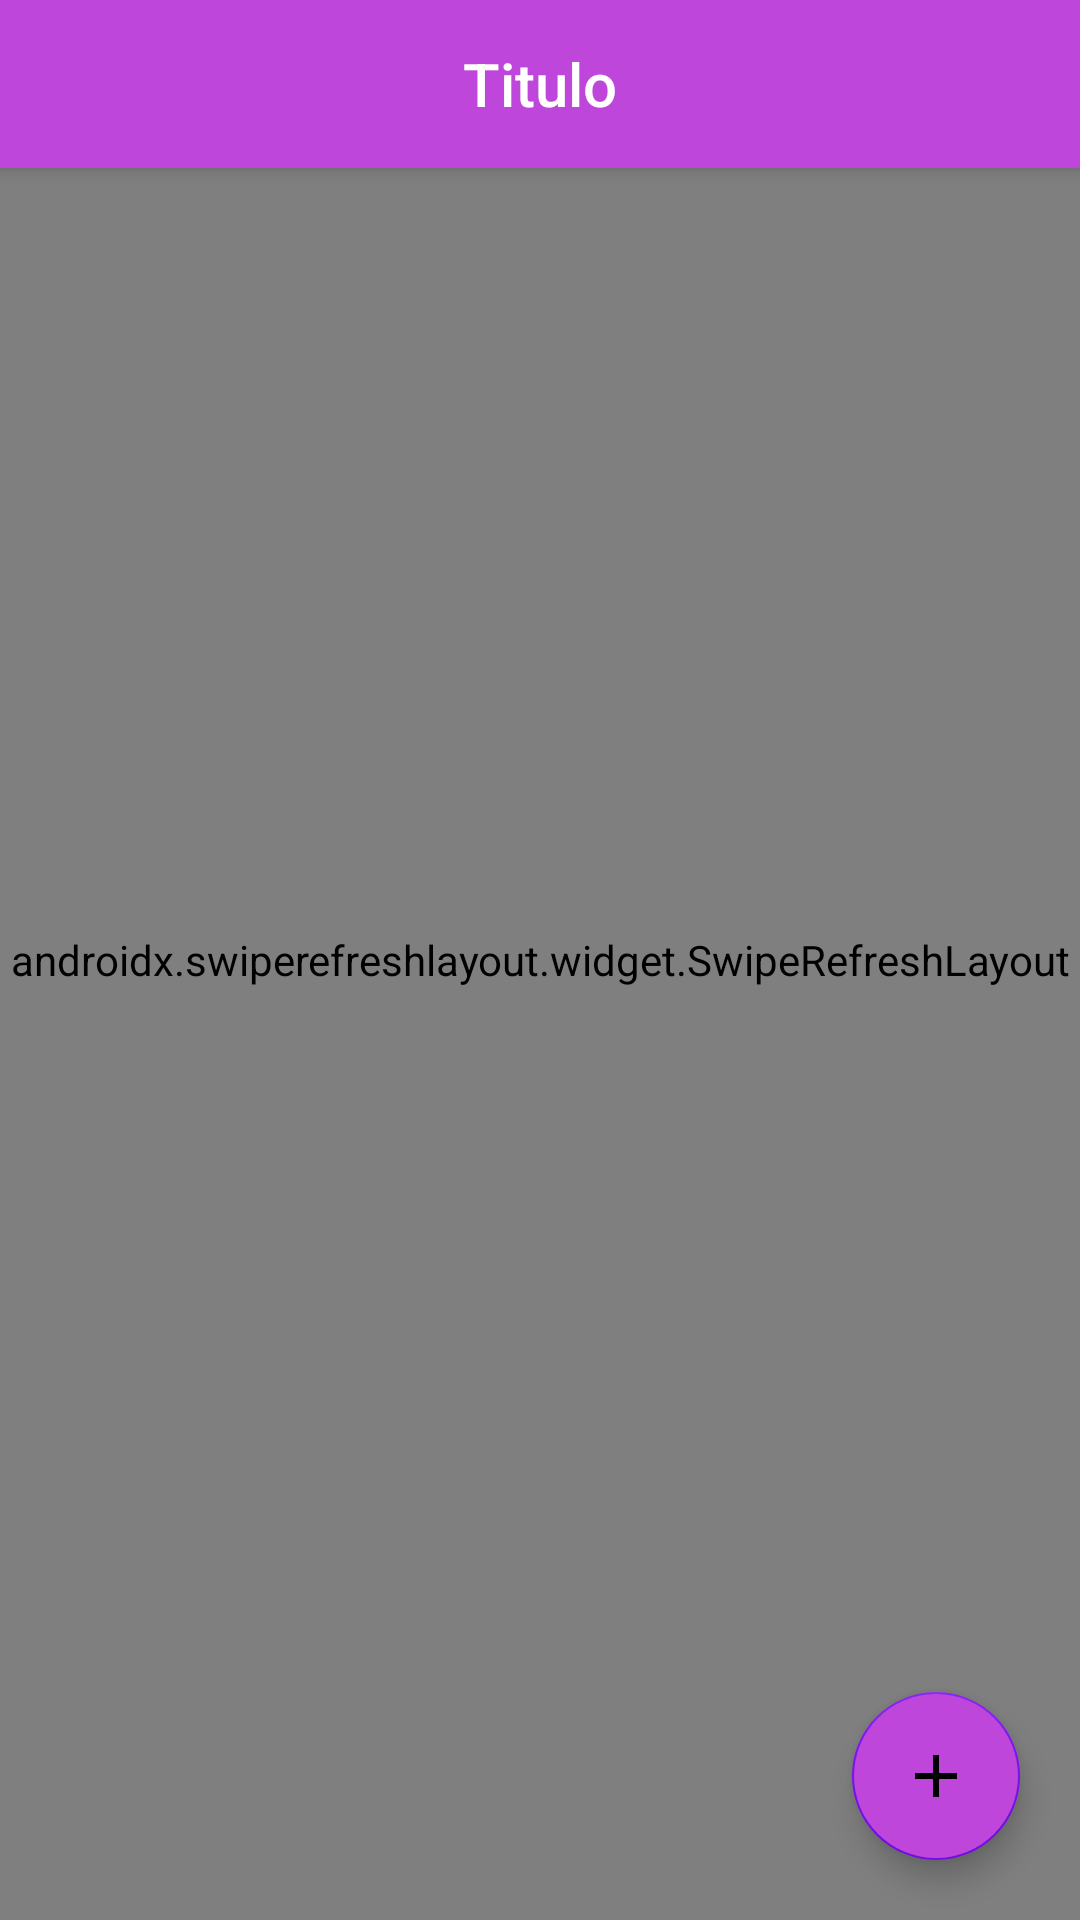

Write the Android layout XML for this screen, with the resource values it uses.
<!-- AndroidManifest.xml: application theme Theme.Principal.MyTaskList -->
<!-- res/layout/activity_listar_categorias.xml -->
<?xml version="1.0" encoding="utf-8"?>
<androidx.drawerlayout.widget.DrawerLayout
    xmlns:android="http://schemas.android.com/apk/res/android"
    xmlns:tools="http://schemas.android.com/tools"
    xmlns:app="http://schemas.android.com/apk/res-auto"
    android:id="@+id/nav_drawer_layout"
    android:layout_width="match_parent"
    android:layout_height="match_parent"
    android:fitsSystemWindows="true">

    <androidx.coordinatorlayout.widget.CoordinatorLayout
        android:layout_width="match_parent"
        android:layout_height="match_parent">

        <com.google.android.material.appbar.AppBarLayout
            android:layout_width="match_parent"
            android:layout_height="wrap_content">

            <include layout="@layout/menu_toolbar_layout"
                android:layout_width="match_parent"
                android:layout_height="?attr/actionBarSize" />

        </com.google.android.material.appbar.AppBarLayout>

        <androidx.swiperefreshlayout.widget.SwipeRefreshLayout
            android:id="@+id/refresh_layout_categorias"
            android:layout_width="match_parent"
            android:layout_height="match_parent">

            <LinearLayout
                android:layout_width="match_parent"
                android:layout_height="match_parent"
                android:gravity="center"
                android:orientation="vertical">

                <LinearLayout
                    android:layout_width="match_parent"
                    android:layout_height="match_parent"
                    tools:context=".ListarCategoriasActivity"
                    android:orientation="vertical">

                    <TextView
                        android:layout_width="match_parent"
                        android:layout_height="wrap_content"
                        android:layout_marginLeft="8dp"
                        android:layout_marginTop="60dp"
                        android:layout_marginRight="8dp"
                        android:text="Suas Categorias:"
                        android:textAppearance="@style/TextAppearance.AppCompat.Title"
                        android:textSize="30sp" />


                    <TextView
                        android:id="@+id/txt_sem_categoria"
                        android:layout_width="match_parent"
                        android:layout_height="wrap_content"
                        android:layout_marginLeft="8dp"
                        android:layout_marginTop="14dp"
                        android:layout_marginRight="8dp"
                        android:text="Ops! Parece que você não tem nenhuma categoria cadastrada."
                        android:textColor="@color/colorPrimary"
                        android:textAppearance="@style/TextAppearance.AppCompat.Large"
                        android:gravity="center"/>

                    <TextView
                        android:id="@+id/txt_cadastro_categoria"
                        android:layout_width="match_parent"
                        android:layout_height="wrap_content"
                        android:layout_marginLeft="8dp"
                        android:layout_marginTop="14dp"
                        android:layout_marginRight="8dp"
                        android:text="Porque não tenta cadastrar uma?"
                        android:textAppearance="@style/TextAppearance.AppCompat.Medium"
                        android:textColor="#FB1570"
                        android:gravity="center"/>

                    <ListView
                        android:id="@+id/lsv_listar_categorias"
                        style="@style/Widget.AppCompat.ListView.DropDown"
                        android:layout_width="match_parent"
                        android:layout_height="568dp"
                        android:layout_marginLeft="8dp"
                        android:layout_marginTop="14dp"
                        android:layout_marginRight="8dp"
                        android:nestedScrollingEnabled="true" />

                </LinearLayout>

            </LinearLayout>

        </androidx.swiperefreshlayout.widget.SwipeRefreshLayout>

        <com.google.android.material.floatingactionbutton.FloatingActionButton
            android:id="@+id/fab_cadastrar_categoria"
            android:layout_width="wrap_content"
            android:layout_height="wrap_content"
            android:layout_gravity="end|bottom"
            android:layout_marginRight="20dp"
            android:layout_marginBottom="20dp"
            android:backgroundTint="@color/colorPrimary"
            android:clickable="true"
            android:src="@drawable/ic_baseline_add_30"
            app:rippleColor="@color/white"/>

    </androidx.coordinatorlayout.widget.CoordinatorLayout>

</androidx.drawerlayout.widget.DrawerLayout>
<!-- res/layout/menu_toolbar_layout.xml (included above) -->
<?xml version="1.0" encoding="utf-8"?>
<androidx.appcompat.widget.Toolbar xmlns:android="http://schemas.android.com/apk/res/android"
    android:layout_width="match_parent"
    android:layout_height="match_parent"
    android:background="@color/colorPrimary"
    android:id="@+id/toolbar">

    <TextView
        android:id="@+id/toolbar_title"
        android:layout_width="wrap_content"
        android:layout_height="wrap_content"
        android:layout_gravity="center"
        android:textColor="@android:color/white"
        android:text="Titulo"
        android:textAppearance="@android:style/TextAppearance.DeviceDefault.Widget.ActionBar.Title"/>

</androidx.appcompat.widget.Toolbar>
<!-- resources referenced by this layout -->
<resources>
  <color name="colorPrimary">#BF46DA</color>
  <color name="white">#FFFFFFFF</color>
  <!-- drawable ic_baseline_add_30 (drawable-v24) -->
  <vector
      android:height="24dp"
      android:viewportHeight="24"
      android:viewportWidth="24"
      android:width="24dp"
      android:tint="#FFFFFF"
      android:fillColor="@android:color/white"
      xmlns:android="http://schemas.android.com/apk/res/android">
      <path android:fillColor="@android:color/white" android:pathData="M19,13h-6v6h-2v-6H5v-2h6V5h2v6h6v2z"/>
  </vector>
  <style name="Theme.Principal.MyTaskList" parent="Theme.MaterialComponents.Light.NoActionBar">
          
          <item name="colorPrimary">#BF46DA</item>
          <item name="colorPrimaryVariant">#D428DA</item>
          <item name="colorOnPrimary">@color/white</item>
          <item name="colorOnBackground">#DBC2EC</item>
          
          <item name="colorSecondary">#780FF1</item>
          <item name="colorSecondaryVariant">#480187</item>
          <item name="colorOnSecondary">@color/black</item>
          
          <item name="android:statusBarColor" tools:targetApi="l">?attr/colorPrimaryVariant</item>
          <item name="android:navigationBarColor" tools:targetApi="l">?attr/colorPrimaryVariant</item>
          <item name="android:colorBackground" tools:targetApi="l">?attr/colorOnBackground</item>
          
          <item name="android:forceDarkAllowed" tools:targetApi="q">false</item>
      </style>
  <color name="black">#FF000000</color>
</resources>
